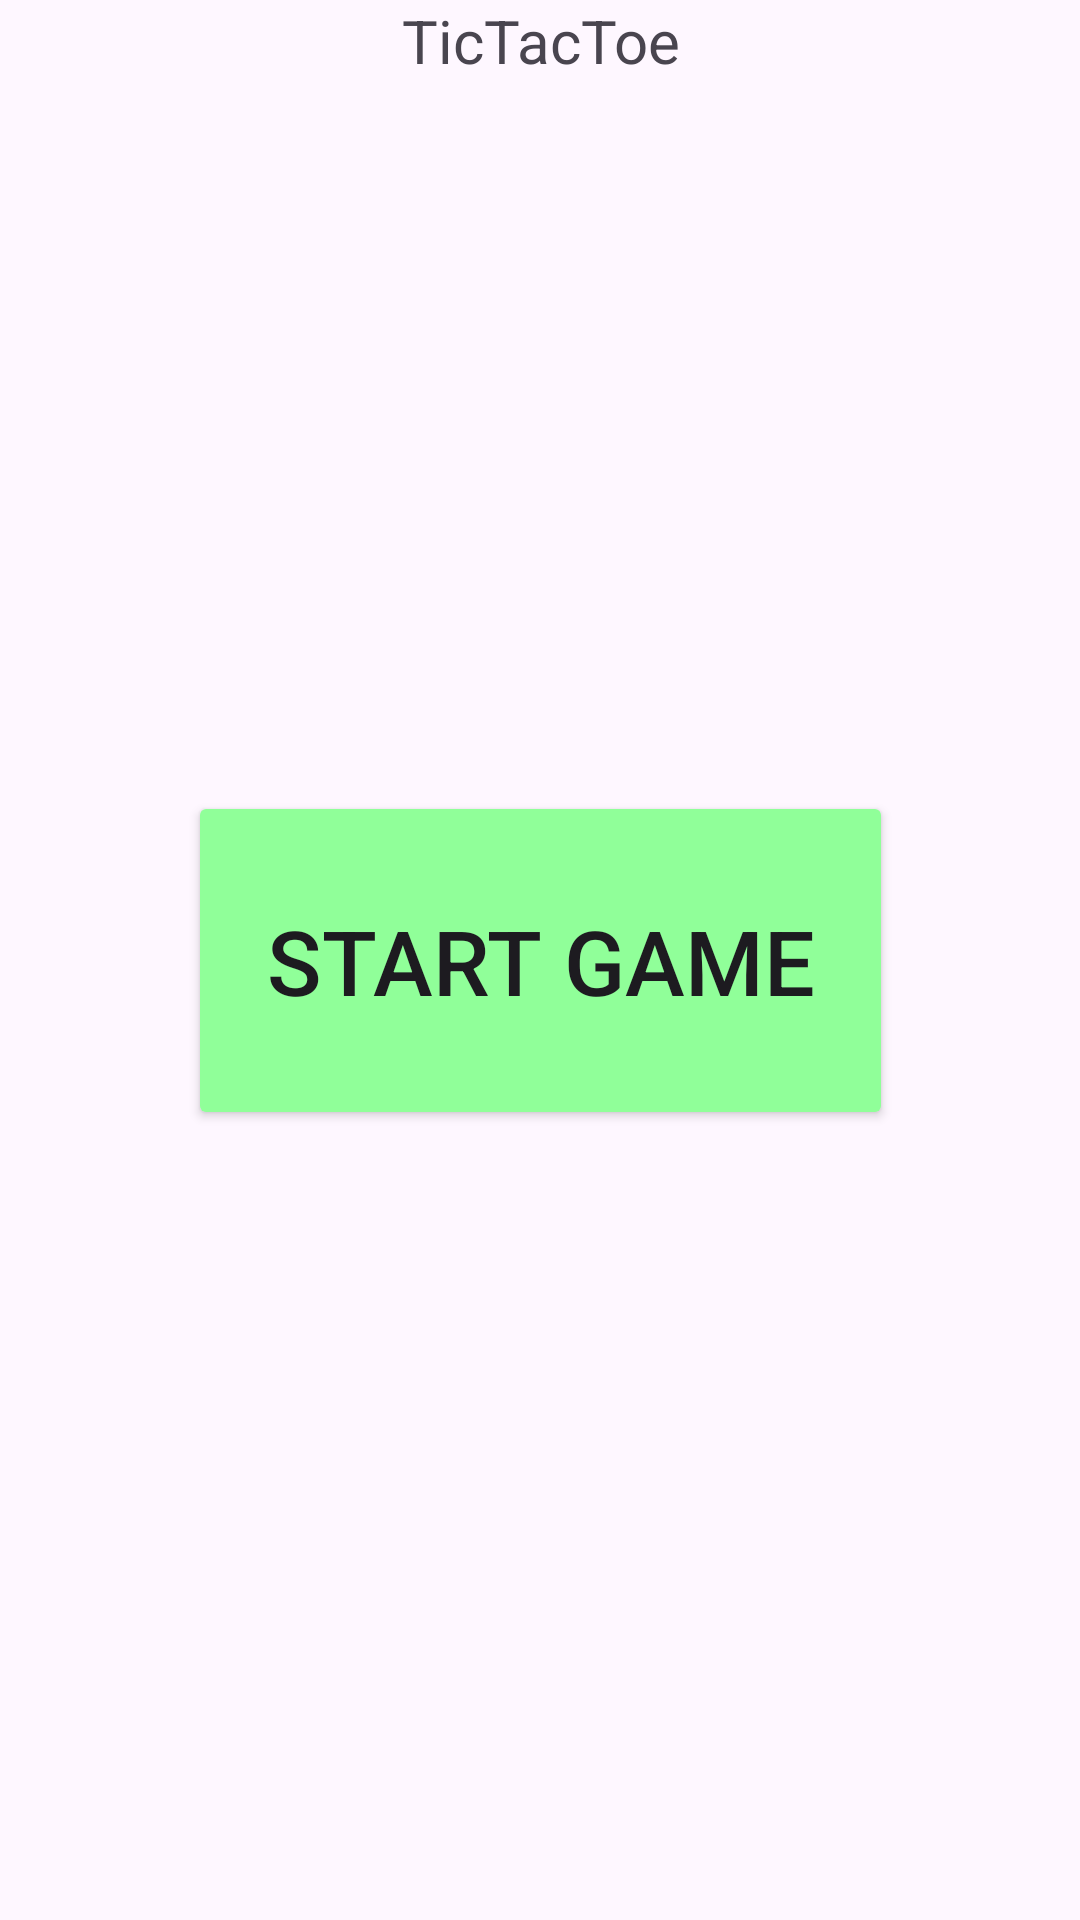

This screen was rendered from an Android layout file. Write that file and the resources it references.
<!-- AndroidManifest.xml: application theme Theme.TicTacToe_zk -->
<!-- res/layout/activity_main.xml -->
<?xml version="1.0" encoding="utf-8"?>
<androidx.constraintlayout.widget.ConstraintLayout xmlns:android="http://schemas.android.com/apk/res/android"
    xmlns:app="http://schemas.android.com/apk/res-auto"
    xmlns:tools="http://schemas.android.com/tools"
    android:layout_width="match_parent"
    android:layout_height="match_parent"
    tools:context=".MainActivity"
    >

    <Button
        android:id="@+id/GameStartbuttonId"
        android:layout_width="235dp"
        android:layout_height="113dp"
        android:backgroundTint="#90FF99"
        android:text="Start Game"
        android:textSize="30dp"
        app:layout_constraintBottom_toBottomOf="parent"
        app:layout_constraintEnd_toEndOf="parent"
        app:layout_constraintStart_toStartOf="parent"
        app:layout_constraintTop_toTopOf="parent"/>

    <TextView
        android:id="@+id/TextVId"
        android:layout_width="100dp"
        android:layout_height="50dp"
        android:text="TicTacToe"
        android:textAlignment="center"
        android:textSize="20dp"
        android:textColorHighlight="#8F00FF"
        app:layout_constraintEnd_toEndOf="parent"
        app:layout_constraintStart_toStartOf="parent"
        app:layout_constraintTop_toTopOf="parent"></TextView>
</androidx.constraintlayout.widget.ConstraintLayout>
<!-- resources referenced by this layout -->
<resources>
  <style name="Theme.TicTacToe_zk" parent="Base.Theme.TicTacToe_zk" />
  <style name="Base.Theme.TicTacToe_zk" parent="Theme.Material3.DayNight.NoActionBar">
          
          
      </style>
</resources>
